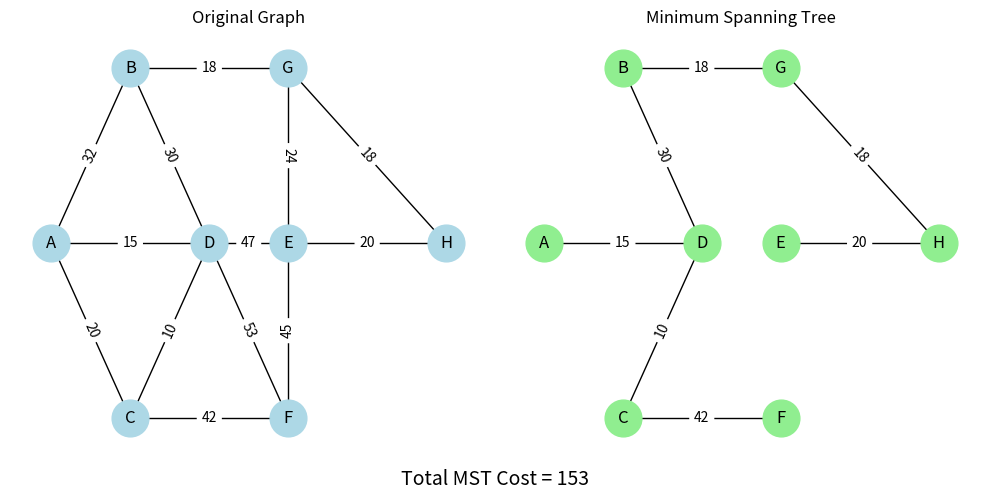

Source code (Python):
import networkx as nx
import matplotlib.pyplot as plt

edges = [
    ('A','B',32),('A','D',15),('A','C',20),('B','D',30),('B','G',18),
    ('C','D',10),('C','F',42),('D','F',53),('D','E',47),
    ('E','F',45),('E','G',24),('E','H',20),('G','H',18)
]
pos = {'A':(0,1),'B':(1,2),'C':(1,0),'D':(2,1),'E':(3,1),'F':(3,0),'G':(3,2),'H':(5,1)}

G = nx.Graph()
G.add_weighted_edges_from(edges)

mst = nx.minimum_spanning_tree(G, algorithm='kruskal')
cost = sum(w for _,_,w in mst.edges.data('weight'))

print("MST Edges:")
for u,v,w in sorted(mst.edges.data('weight'), key=lambda x: x[2]):
    print(f"  {u} -- {v}: {w}")
print(f"\nTotal MST Cost = {cost}")

plt.figure(figsize=(10,5))
plt.subplot(1,2,1)
nx.draw(G, pos, with_labels=True, node_color='lightblue', node_size=700)
nx.draw_networkx_edge_labels(G, pos, edge_labels=nx.get_edge_attributes(G,'weight'))
plt.title("Original Graph")

plt.subplot(1,2,2)
nx.draw(mst, pos, with_labels=True, node_color='lightgreen', node_size=700)
nx.draw_networkx_edge_labels(mst, pos, edge_labels=nx.get_edge_attributes(mst,'weight'))
plt.title("Minimum Spanning Tree")

plt.figtext(0.5, 0.02, f"Total MST Cost = {cost}", ha='center', fontsize=14)
plt.tight_layout(rect=[0,0.05,1,1])
plt.show()
